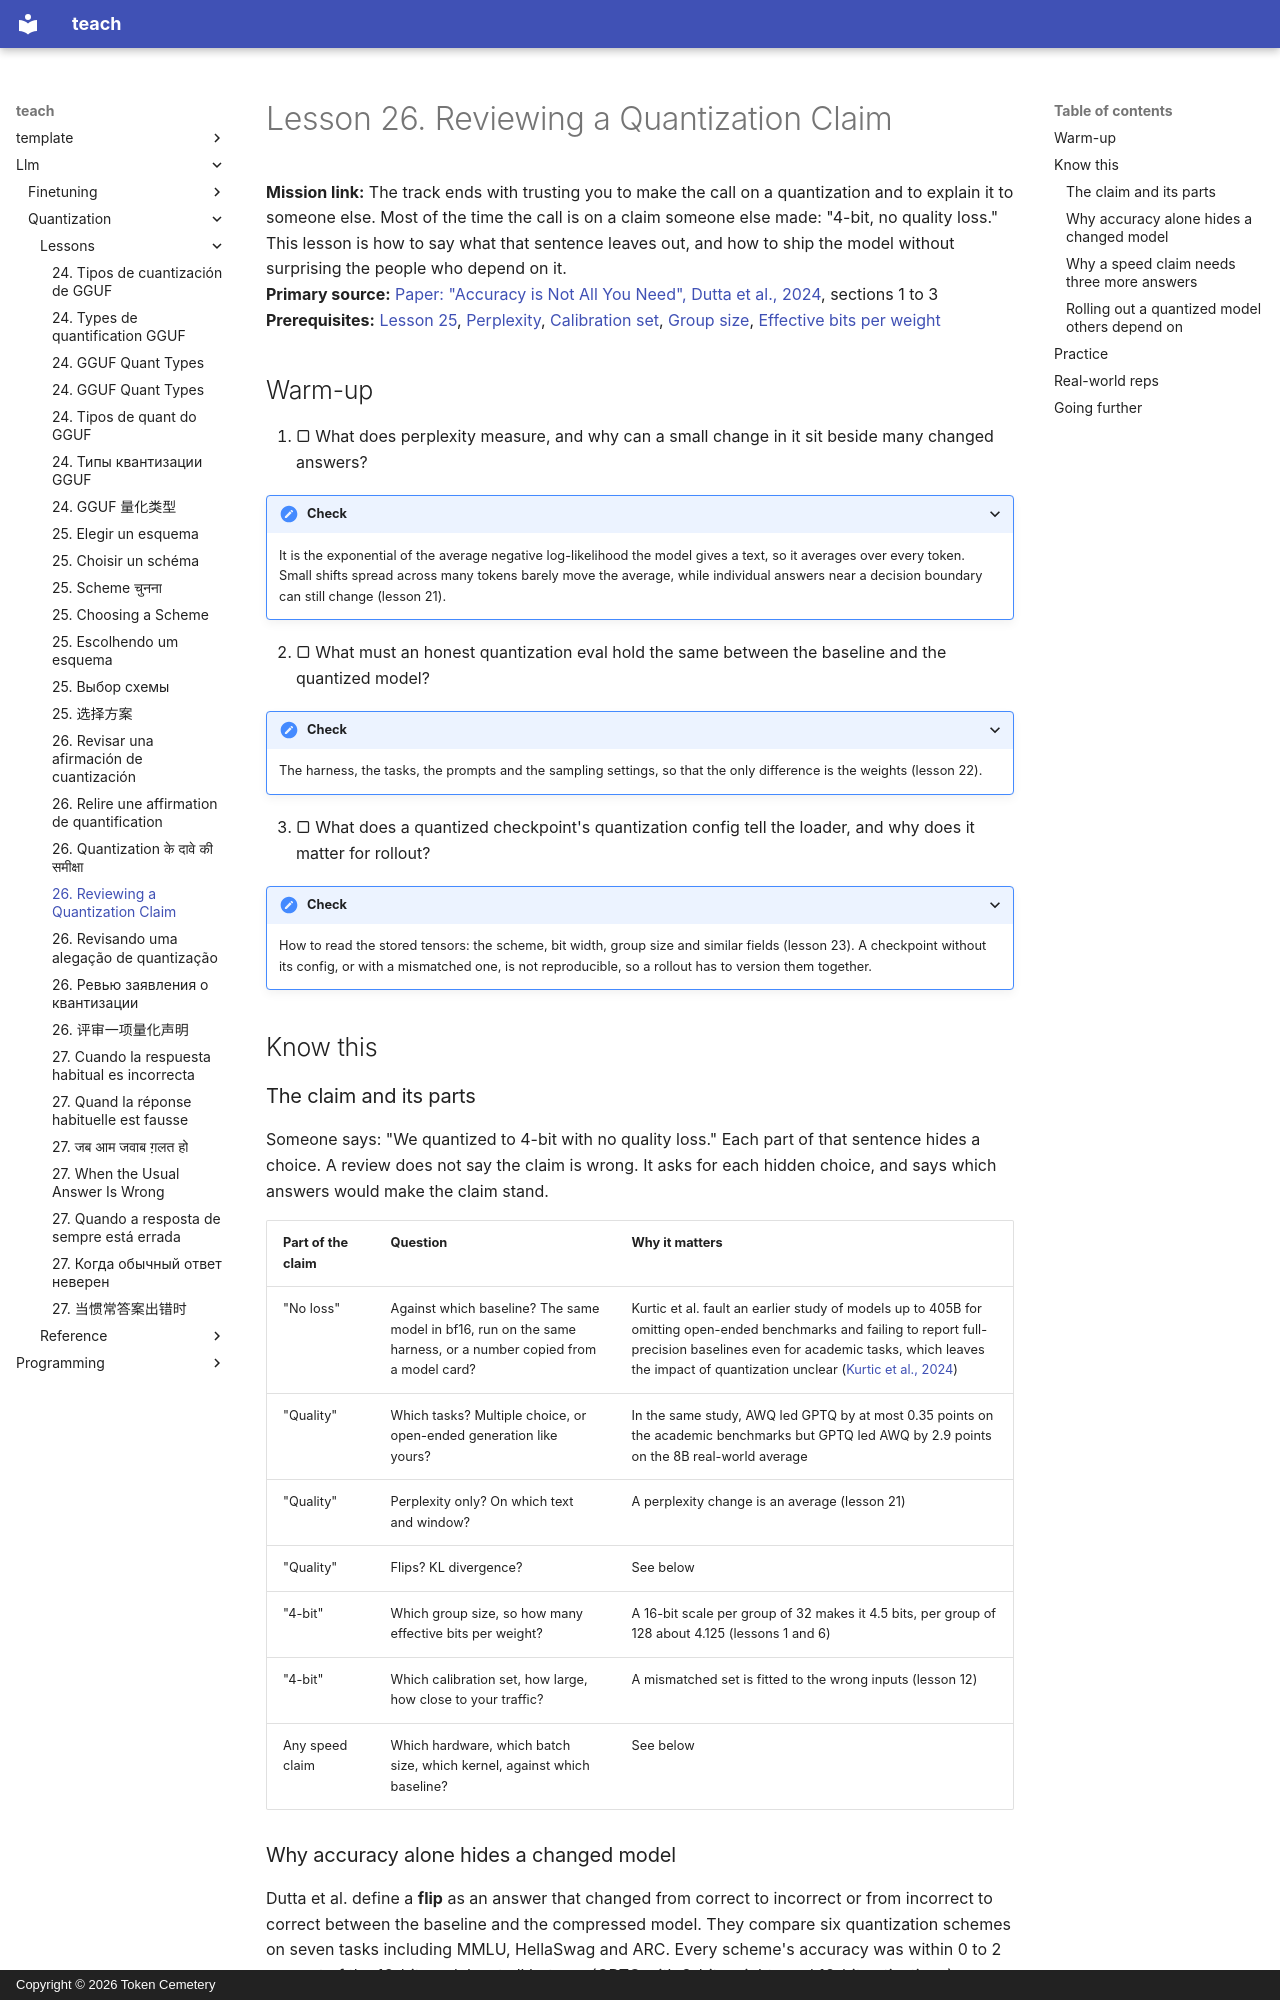

repository: TokenCemetery/teach · page: llm/quantization/lessons/0026-reviewing-a-quantization-claim/index.html · generator: mkdocs · copyright: Copyright © 2026 Token Cemetery

---
title: "26. Reviewing a Quantization Claim"
description: Review "4-bit with no quality loss" by naming what the measurement hid, and roll out a quantized model others depend on
type: lesson
---

# Lesson 26. Reviewing a Quantization Claim

**Mission link:** The track ends with trusting you to make the call on a quantization and to explain it to someone else. Most of the time the call is on a claim someone else made: "4-bit, no quality loss." This lesson is how to say what that sentence leaves out, and how to ship the model without surprising the people who depend on it.
**Primary source:** [Paper: "Accuracy is Not All You Need", Dutta et al., 2024](https://arxiv.org/abs/2407.09141), sections 1 to 3
**Prerequisites:** [Lesson 25](0025-choosing-a-scheme.md), [Perplexity](../GLOSSARY.md), [Calibration set](../GLOSSARY.md), [Group size](../GLOSSARY.md), [Effective bits per weight](../GLOSSARY.md)

## Warm-up

1. ▢ What does perplexity measure, and why can a small change in it sit beside many changed answers?

<details markdown="1"><summary>Check</summary>

It is the exponential of the average negative log-likelihood the model gives a text, so it averages over every token. Small shifts spread across many tokens barely move the average, while individual answers near a decision boundary can still change (lesson 21).

</details>

2. ▢ What must an honest quantization eval hold the same between the baseline and the quantized model?

<details markdown="1"><summary>Check</summary>

The harness, the tasks, the prompts and the sampling settings, so that the only difference is the weights (lesson 22).

</details>

3. ▢ What does a quantized checkpoint's quantization config tell the loader, and why does it matter for rollout?

<details markdown="1"><summary>Check</summary>

How to read the stored tensors: the scheme, bit width, group size and similar fields (lesson 23). A checkpoint without its config, or with a mismatched one, is not reproducible, so a rollout has to version them together.

</details>

## Know this

### The claim and its parts

Someone says: "We quantized to 4-bit with no quality loss." Each part of that sentence hides a choice. A review does not say the claim is wrong. It asks for each hidden choice, and says which answers would make the claim stand.

| Part of the claim | Question | Why it matters |
|---|---|---|
| "No loss" | Against which baseline? The same model in bf16, run on the same harness, or a number copied from a model card? | Kurtic et al. fault an earlier study of models up to 405B for omitting open-ended benchmarks and failing to report full-precision baselines even for academic tasks, which leaves the impact of quantization unclear ([Kurtic et al., 2024](https://arxiv.org/abs/2411.02355)) |
| "Quality" | Which tasks? Multiple choice, or open-ended generation like yours? | In the same study, AWQ led GPTQ by at most 0.35 points on the academic benchmarks but GPTQ led AWQ by 2.9 points on the 8B real-world average |
| "Quality" | Perplexity only? On which text and window? | A perplexity change is an average (lesson 21) |
| "Quality" | Flips? KL divergence? | See below |
| "4-bit" | Which group size, so how many effective bits per weight? | A 16-bit scale per group of 32 makes it 4.5 bits, per group of 128 about 4.125 (lessons 1 and 6) |
| "4-bit" | Which calibration set, how large, how close to your traffic? | A mismatched set is fitted to the wrong inputs (lesson 12) |
| Any speed claim | Which hardware, which batch size, which kernel, against which baseline? | See below |
